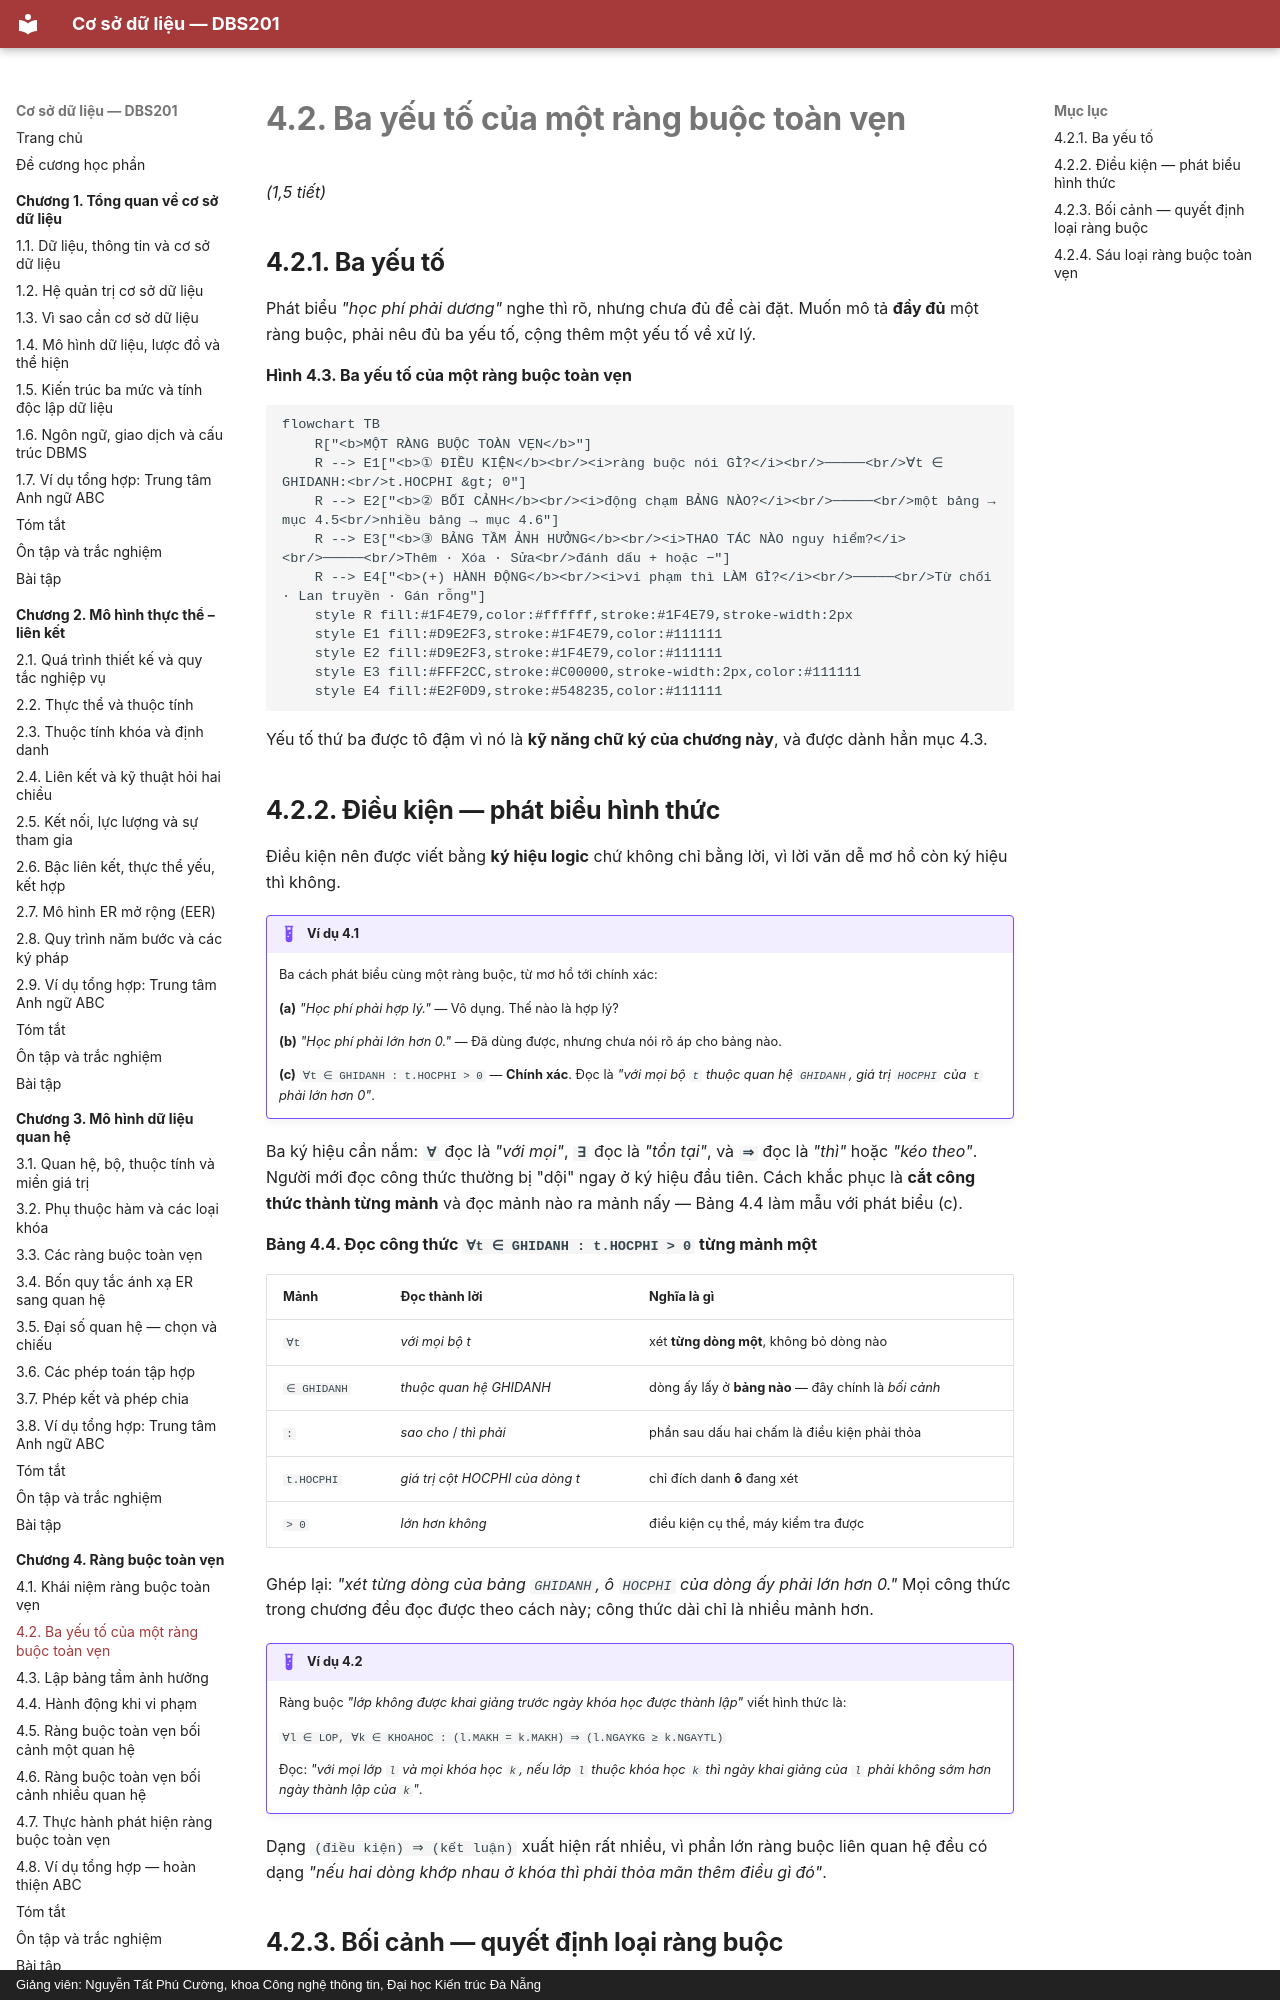

repository: CuongNguyenDAU/csdl-dbs201 · page: chuong-4/4-2-ba-yeu-to-cua-mot-rang-buoc-toan-ven/index.html · generator: mkdocs · copyright: Giảng viên: Nguyễn Tất Phú Cường, khoa Công nghệ thông tin, Đại học Kiến trúc Đà Nẵng

# 4.2. Ba yếu tố của một ràng buộc toàn vẹn

*(1,5 tiết)*

## 4.2.1. Ba yếu tố

Phát biểu *"học phí phải dương"* nghe thì rõ, nhưng chưa đủ để cài đặt. Muốn mô tả **đầy đủ** một ràng buộc, phải nêu đủ ba yếu tố, cộng thêm một yếu tố về xử lý.

**Hình 4.3. Ba yếu tố của một ràng buộc toàn vẹn**

```mermaid
flowchart TB
    R["<b>MỘT RÀNG BUỘC TOÀN VẸN</b>"]
    R --> E1["<b>① ĐIỀU KIỆN</b><br/><i>ràng buộc nói GÌ?</i><br/>─────<br/>∀t ∈ GHIDANH:<br/>t.HOCPHI &gt; 0"]
    R --> E2["<b>② BỐI CẢNH</b><br/><i>động chạm BẢNG NÀO?</i><br/>─────<br/>một bảng → mục 4.5<br/>nhiều bảng → mục 4.6"]
    R --> E3["<b>③ BẢNG TẦM ẢNH HƯỞNG</b><br/><i>THAO TÁC NÀO nguy hiểm?</i><br/>─────<br/>Thêm · Xóa · Sửa<br/>đánh dấu + hoặc −"]
    R --> E4["<b>(+) HÀNH ĐỘNG</b><br/><i>vi phạm thì LÀM GÌ?</i><br/>─────<br/>Từ chối · Lan truyền · Gán rỗng"]
    style R fill:#1F4E79,color:#ffffff,stroke:#1F4E79,stroke-width:2px
    style E1 fill:#D9E2F3,stroke:#1F4E79,color:#111111
    style E2 fill:#D9E2F3,stroke:#1F4E79,color:#111111
    style E3 fill:#FFF2CC,stroke:#C00000,stroke-width:2px,color:#111111
    style E4 fill:#E2F0D9,stroke:#548235,color:#111111
```

Yếu tố thứ ba được tô đậm vì nó là **kỹ năng chữ ký của chương này**, và được dành hẳn mục 4.3.

## 4.2.2. Điều kiện — phát biểu hình thức

Điều kiện nên được viết bằng **ký hiệu logic** chứ không chỉ bằng lời, vì lời văn dễ mơ hồ còn ký hiệu thì không.

!!! example "Ví dụ 4.1"

    Ba cách phát biểu cùng một ràng buộc, từ mơ hồ tới chính xác:

    **(a)** *"Học phí phải hợp lý."* — Vô dụng. Thế nào là hợp lý?

    **(b)** *"Học phí phải lớn hơn 0."* — Đã dùng được, nhưng chưa nói rõ áp cho bảng nào.

    **(c)** `∀t ∈ GHIDANH : t.HOCPHI > 0` — **Chính xác**. Đọc là *"với mọi bộ `t` thuộc quan hệ `GHIDANH`, giá trị `HOCPHI` của `t` phải lớn hơn 0"*.

Ba ký hiệu cần nắm: **`∀`** đọc là *"với mọi"*, **`∃`** đọc là *"tồn tại"*, và **`⇒`** đọc là *"thì"* hoặc *"kéo theo"*. Người mới đọc công thức thường bị "dội" ngay ở ký hiệu đầu tiên. Cách khắc phục là **cắt công thức thành từng mảnh** và đọc mảnh nào ra mảnh nấy — Bảng 4.4 làm mẫu với phát biểu (c).

**Bảng 4.4. Đọc công thức `∀t ∈ GHIDANH : t.HOCPHI > 0` từng mảnh một**

| Mảnh | Đọc thành lời | Nghĩa là gì |
|---|---|---|
| `∀t` | *với mọi bộ t* | xét **từng dòng một**, không bỏ dòng nào |
| `∈ GHIDANH` | *thuộc quan hệ GHIDANH* | dòng ấy lấy ở **bảng nào** — đây chính là *bối cảnh* |
| `:` | *sao cho* / *thì phải* | phần sau dấu hai chấm là điều kiện phải thỏa |
| `t.HOCPHI` | *giá trị cột HOCPHI của dòng t* | chỉ đích danh **ô** đang xét |
| `> 0` | *lớn hơn không* | điều kiện cụ thể, máy kiểm tra được |

Ghép lại: *"xét từng dòng của bảng `GHIDANH`, ô `HOCPHI` của dòng ấy phải lớn hơn 0."* Mọi công thức trong chương đều đọc được theo cách này; công thức dài chỉ là nhiều mảnh hơn.

!!! example "Ví dụ 4.2"

    Ràng buộc *"lớp không được khai giảng trước ngày khóa học được thành lập"* viết hình thức là:

    `∀l ∈ LOP, ∀k ∈ KHOAHOC : (l.MAKH = k.MAKH) ⇒ (l.NGAYKG ≥ k.NGAYTL)`

    Đọc: *"với mọi lớp `l` và mọi khóa học `k`, nếu lớp `l` thuộc khóa học `k` thì ngày khai giảng của `l` phải không sớm hơn ngày thành lập của `k`"*.

Dạng `(điều kiện) ⇒ (kết luận)` xuất hiện rất nhiều, vì phần lớn ràng buộc liên quan hệ đều có dạng *"nếu hai dòng khớp nhau ở khóa thì phải thỏa mãn thêm điều gì đó"*.
